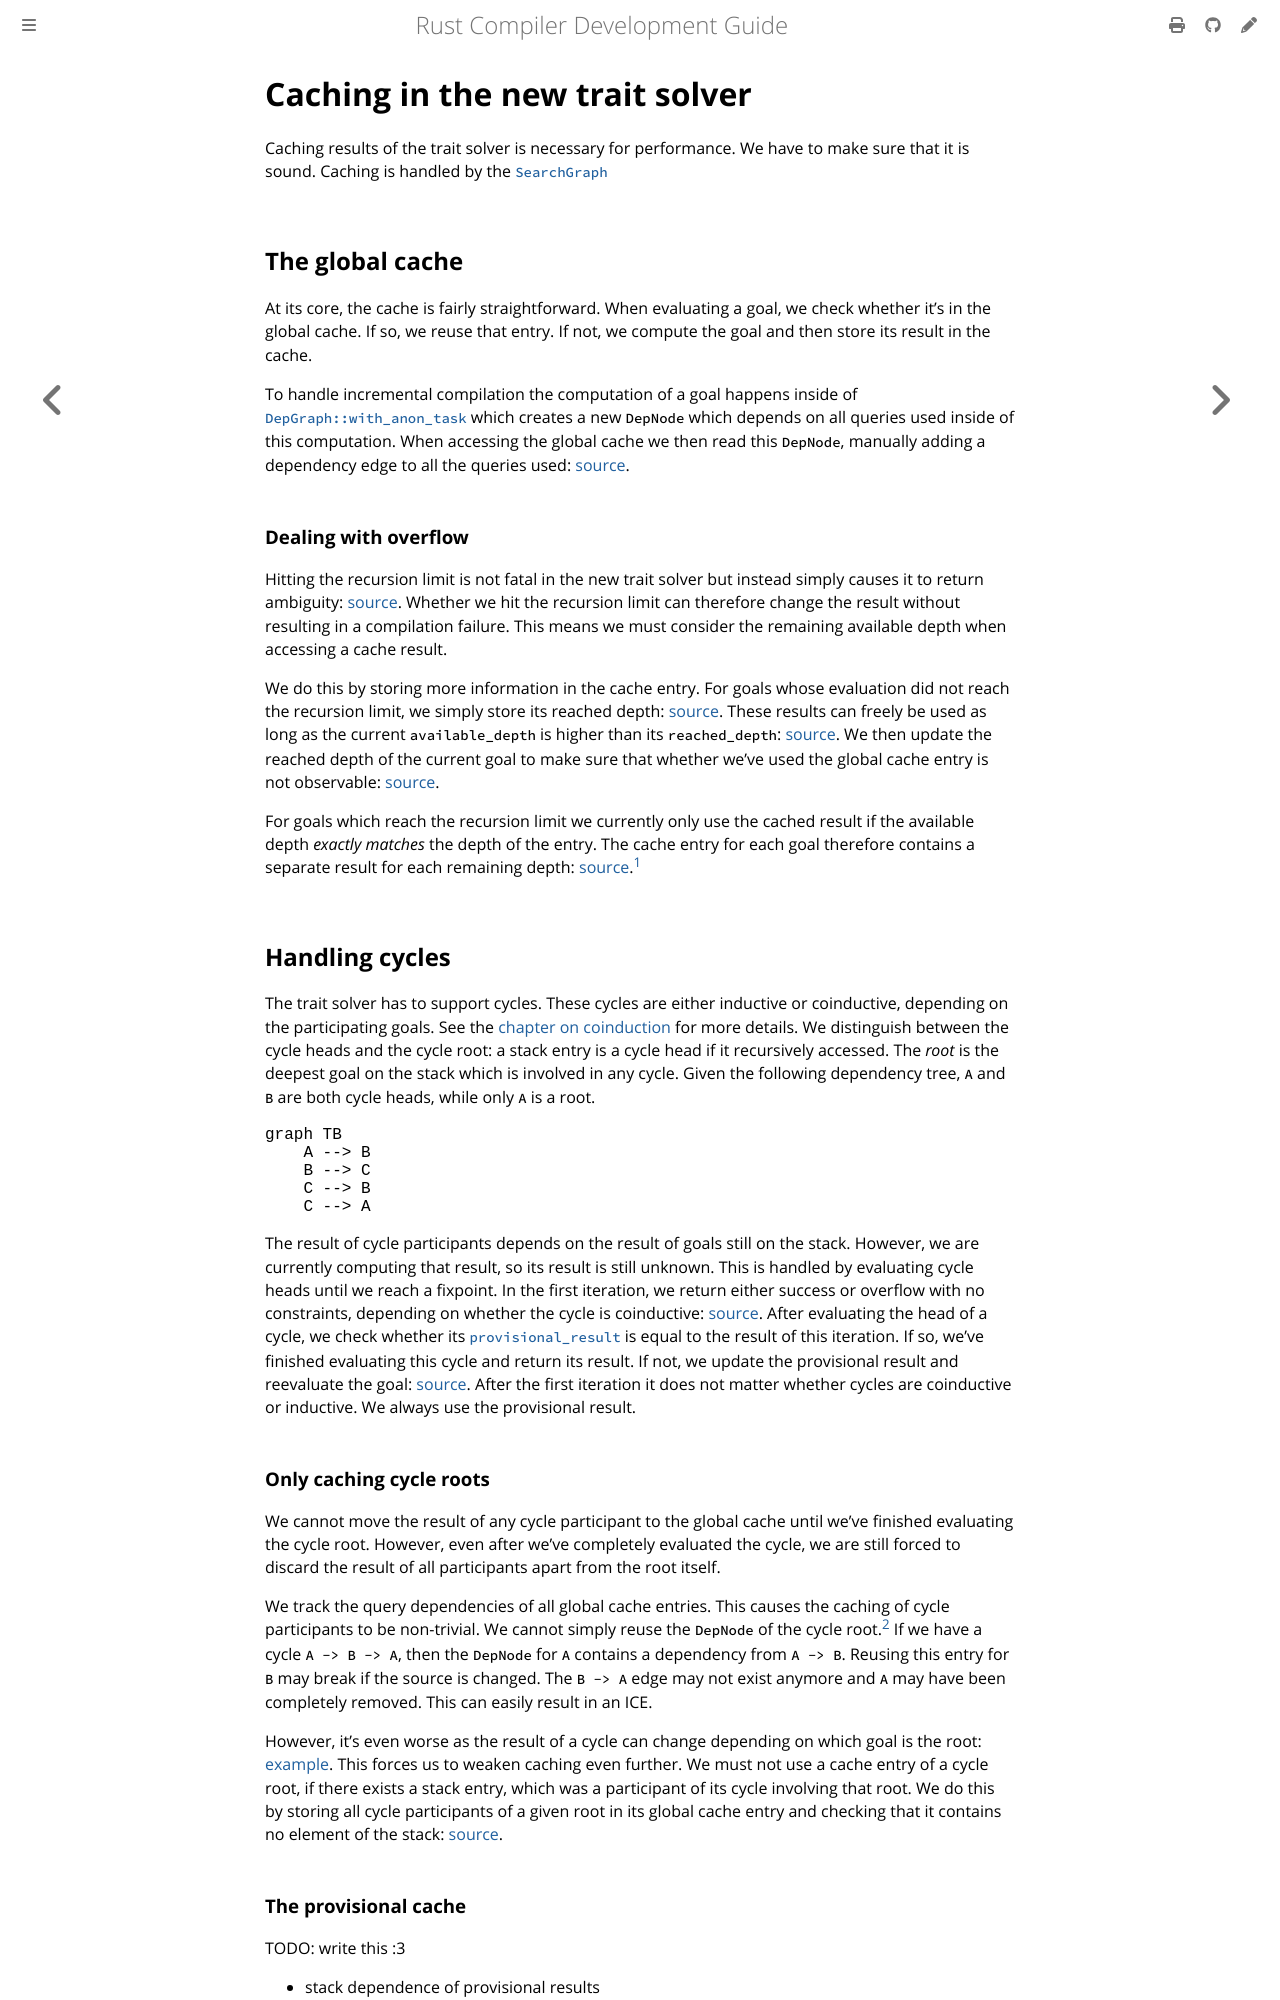

repository: rust-lang/rustc-dev-guide · page: solve/caching.html · generator: mdbook

# Caching in the new trait solver

Caching results of the trait solver is necessary for performance.
We have to make sure that it is sound.
Caching is handled by the [`SearchGraph`]

[`SearchGraph`]: https://github.com/rust-lang/rust/blob/7606c13961ddc1174b70638e934df0439b7dc515/compiler/rustc_trait_selection/src/solve/search_graph.rs#L102-L117

## The global cache

At its core, the cache is fairly straightforward.
When evaluating a goal, we check whether it's in the global cache.
If so, we reuse that entry.
If not, we compute the goal and then store its result in the cache.

To handle incremental compilation the computation of a goal happens inside of
[`DepGraph::with_anon_task`][`with_anon_task`] which creates a new `DepNode` which depends on all queries
used inside of this computation.
When accessing the global cache we then read this `DepNode`,
manually adding a dependency edge to all the queries used: [source][wdn].

### Dealing with overflow

Hitting the recursion limit is not fatal in the new trait solver but instead simply
causes it to return ambiguity: [source][overflow].
Whether we hit the recursion limit
can therefore change the result without resulting in a compilation failure.
This means we must consider the remaining available depth when accessing a cache result.

We do this by storing more information in the cache entry.
For goals whose evaluation did not reach the recursion limit,
we simply store its reached depth: [source][req-depth].
These results can freely be used as long as the current `available_depth` is higher than
its `reached_depth`: [source][req-depth-ck].
We then update the reached depth of the
current goal to make sure that whether we've used the global cache entry is not
observable: [source][update-depth].

For goals which reach the recursion limit we currently only use the cached result if the
available depth *exactly matches* the depth of the entry.
The cache entry for each goal
therefore contains a separate result for each remaining depth: [source][rem-depth].[^1]

## Handling cycles

The trait solver has to support cycles.
These cycles are either inductive or coinductive,
depending on the participating goals.
See the [chapter on coinduction] for more details.
We distinguish between the cycle heads and the cycle root: a stack entry is a
cycle head if it recursively accessed.
The *root* is the deepest goal on the stack which is involved in any cycle.
Given the following dependency tree, `A` and `B` are both cycle heads, while only `A` is a root.

```mermaid
graph TB
    A --> B
    B --> C
    C --> B
    C --> A
```

The result of cycle participants depends on the result of goals still on the stack.
However, we are currently computing that result, so its result is still unknown.
This is handled by evaluating cycle heads until we reach a fixpoint.
In the first iteration, we return either success or overflow with no constraints,
depending on whether the cycle is
coinductive: [source][initial-prov-result].
After evaluating the head of a cycle,
we check whether its [`provisional_result`] is equal to the result of this iteration.
If so,
we've finished evaluating this cycle and return its result.
If not, we update the provisional result and reevaluate the goal: [source][fixpoint].
After the first iteration it does not matter whether cycles are coinductive or inductive.
We always use the provisional result.

### Only caching cycle roots

We cannot move the result of any cycle participant to the global cache until we've
finished evaluating the cycle root.
However, even after we've completely evaluated the cycle,
we are still forced to discard the result of all participants apart from the root
itself.

We track the query dependencies of all global cache entries.
This causes the caching of cycle participants to be non-trivial.
We cannot simply reuse the `DepNode` of the cycle root.[^2]
If we have a cycle `A -> B -> A`,
then the `DepNode` for `A` contains a dependency from `A -> B`.
Reusing this entry for `B` may break if the source is changed.
The `B -> A` edge may not exist anymore and `A` may have been completely removed.
This can easily result in an ICE.

However, it's even worse as the result of a cycle can change depending on which goal is
the root: [example][unstable-result-ex].
This forces us to weaken caching even further.
We must not use a cache entry of a cycle root, if there exists a stack entry,
which was a participant of its cycle involving that root.
We do this by storing all cycle participants
of a given root in its global cache entry and checking that it contains no element of the
stack: [source][cycle-participants].
